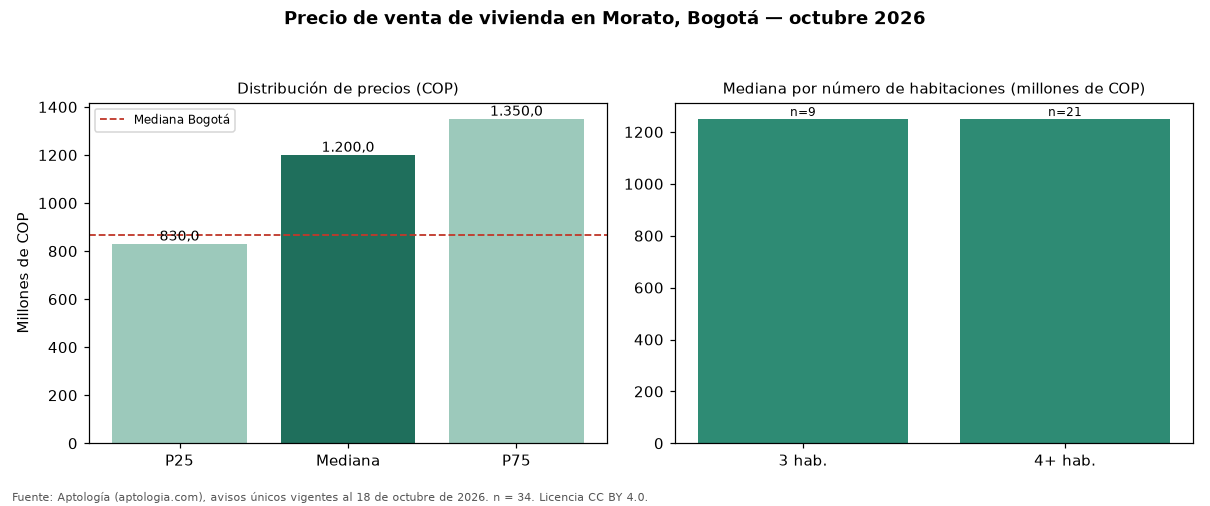

The file beside this chart, header and first rows:
seccion, metrica, valor_cop, n
precio, p25, 830000000, 34
precio, mediana, 1200000000, 34
precio, p75, 1350000000, 34
cop_por_m2, p25, 4402516, 34
cop_por_m2, mediana, 5094340, 34
cop_por_m2, p75, 5800000, 34
area, area_mediana_m2, 240.0, 34
habitaciones, 1, 277500000, 4
habitaciones, 3, 1250000000, 9
habitaciones, 4+, 1250000000, 21
administracion, mediana, 250000, 14
estrato, moda, 4, 
parqueadero, porcentaje_con_parqueadero, 91.2, 34
ciudad, mediana_ciudad, 865000000, 54235
ciudad, mediana_cop_por_m2_ciudad, 6557377, 54235
